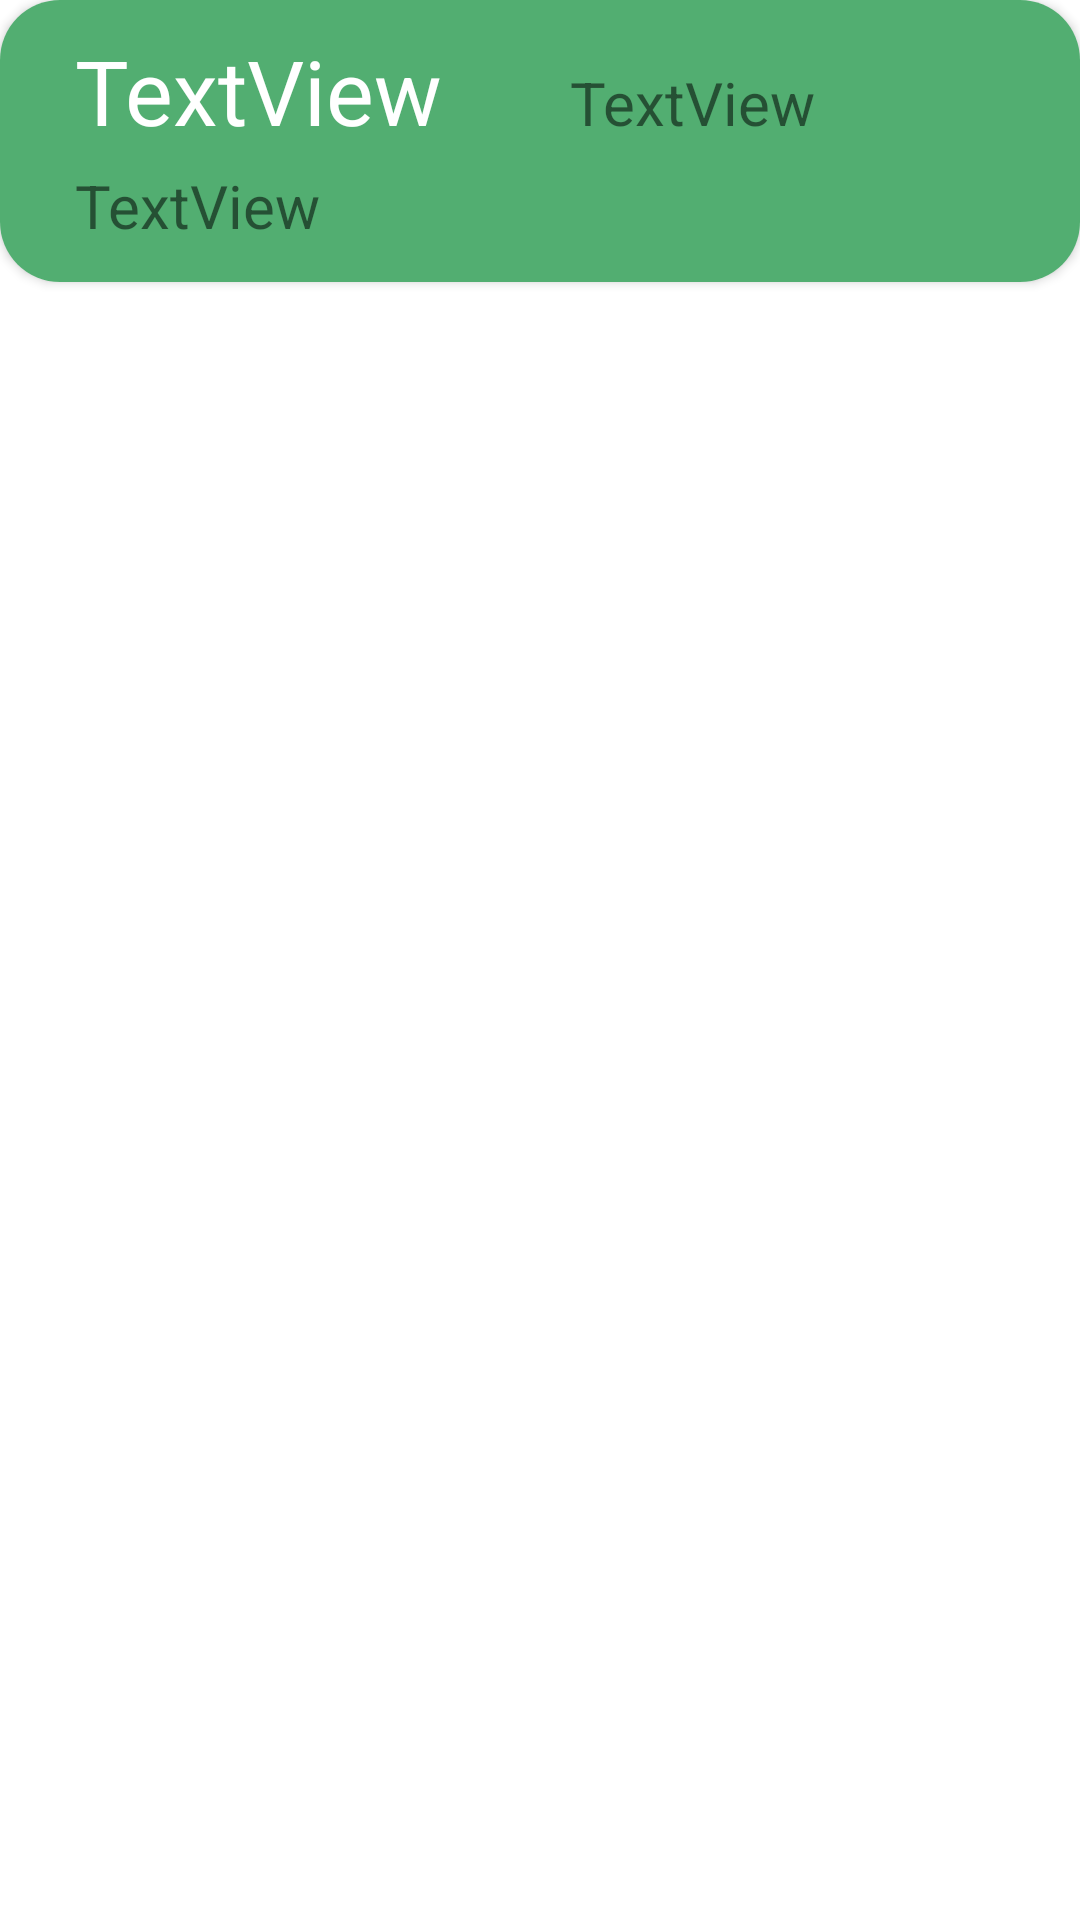

This screen was rendered from an Android layout file. Write that file and the resources it references.
<!-- AndroidManifest.xml: application theme Theme.RFIDLockMonitoring -->
<!-- res/layout/access_granted.xml -->
<?xml version="1.0" encoding="utf-8"?>
<androidx.constraintlayout.widget.ConstraintLayout xmlns:android="http://schemas.android.com/apk/res/android"
    xmlns:app="http://schemas.android.com/apk/res-auto"
    xmlns:tools="http://schemas.android.com/tools"
    android:id="@+id/contact"
    android:layout_width="match_parent"
    android:layout_height="100dp"

    android:layout_marginLeft="2dp"
    android:layout_marginTop="2dp"
    android:layout_marginRight="2dp"
    android:layout_marginBottom="2dp"
    android:elevation="10dp">

    <androidx.cardview.widget.CardView
        android:layout_width="match_parent"
        android:layout_height="0dp"
        app:cardElevation="2dp"
        app:cardCornerRadius="20dp"
        app:layout_constraintEnd_toEndOf="parent"
        app:layout_constraintStart_toStartOf="parent"
        app:layout_constraintTop_toTopOf="parent">

        <LinearLayout
            android:layout_width="match_parent"
            android:layout_height="match_parent"
            android:orientation="vertical"
            android:background="#52AE71">

            <LinearLayout
                android:layout_width="match_parent"
                android:layout_height="50dp"
                android:orientation="horizontal"
                >
                <TextView
                    android:id="@+id/name_uidAG"
                    android:layout_width="0dp"
                    android:layout_weight="0.5"
                    android:layout_height="50dp"
                    android:paddingLeft="25dp"
                    android:paddingTop="10dp"

                    android:text="TextView"
                    android:textColor="#ffffff"
                    android:textSize="30sp" />
                <TextView
                    android:id="@+id/designationAG"
                    android:layout_width="0dp"
                    android:layout_weight="0.5"
                    android:layout_height="44dp"
                    android:paddingStart="10dp"

                    android:paddingTop="5dp"
                    android:text="TextView"
                    android:textAlignment="gravity"
                    android:textSize="20sp" />
            </LinearLayout>


            <TextView
                android:id="@+id/timeAG"
                android:layout_width="match_parent"
                android:layout_height="44dp"
                android:paddingStart="25dp"

                android:paddingTop="5dp"
                android:text="TextView"
                android:textAlignment="gravity"
                android:textSize="20sp" />
        </LinearLayout>

    </androidx.cardview.widget.CardView>
</androidx.constraintlayout.widget.ConstraintLayout>
<!-- resources referenced by this layout -->
<resources>
  <style name="Theme.RFIDLockMonitoring" parent="Theme.MaterialComponents.DayNight.DarkActionBar">
          
          <item name="colorPrimary">@color/purple_500</item>
          <item name="colorPrimaryVariant">@color/purple_700</item>
          <item name="colorOnPrimary">@color/white</item>
          
          <item name="colorSecondary">@color/teal_200</item>
          <item name="colorSecondaryVariant">@color/teal_700</item>
          <item name="colorOnSecondary">@color/black</item>
          
          <item name="android:statusBarColor" tools:targetApi="l">?attr/colorPrimaryVariant</item>
          
      </style>
  <!-- not gathered from this repository: default colours our renderer supplied (Android Studio template values) -->
  <color name="purple_500">#FF6200EE</color>
  <color name="purple_700">#FF3700B3</color>
  <color name="teal_200">#FF03DAC5</color>
  <color name="teal_700">#FF018786</color>
  <color name="black">#FF000000</color>
  <color name="white">#FFFFFFFF</color>
</resources>
